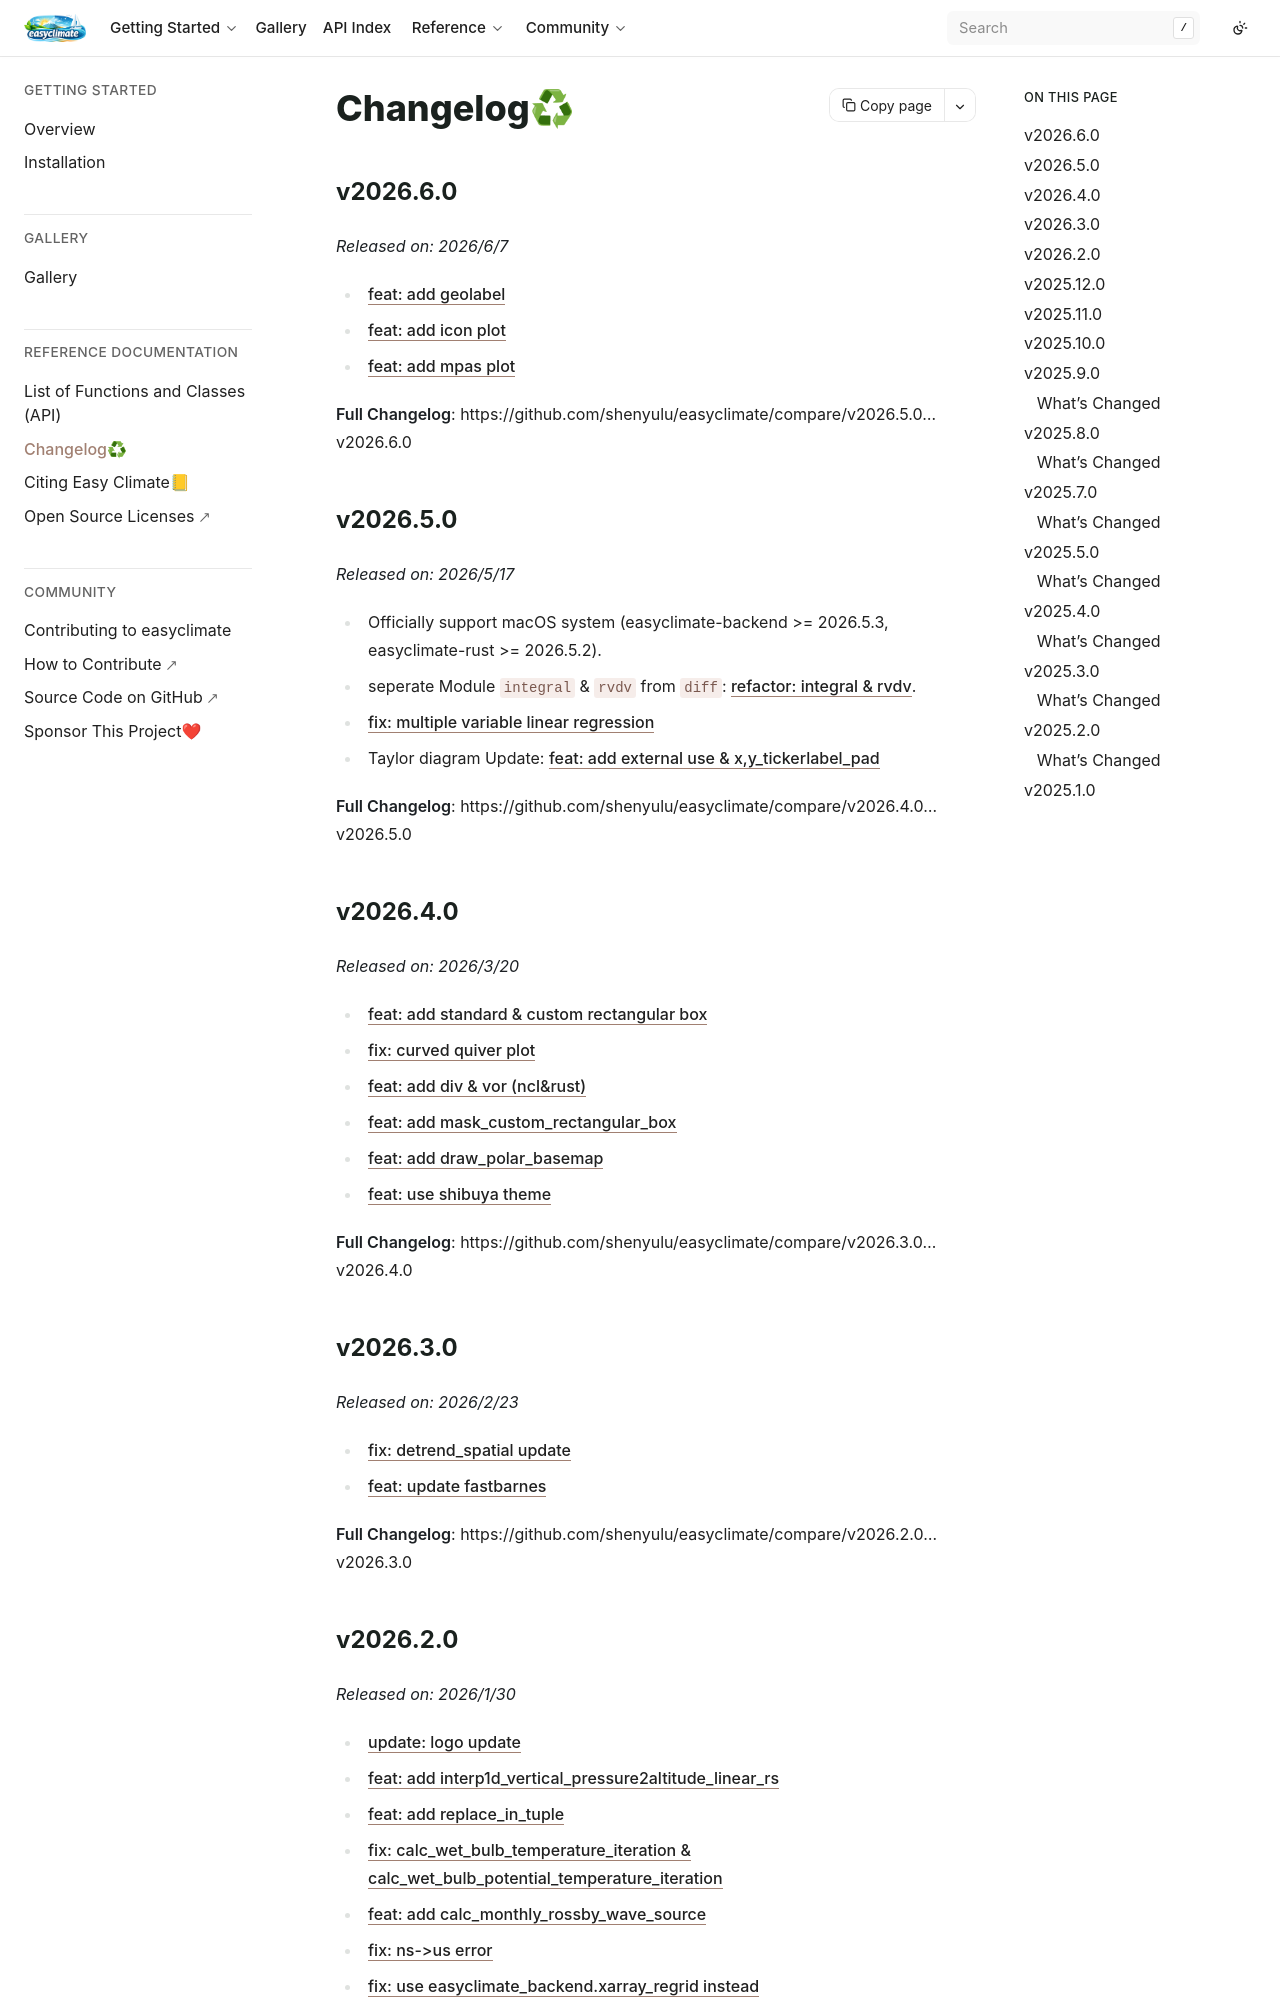

repository: shenyulu/easyclimate · page: changes.html · generator: sphinx

# Changelog♻


## v2026.5.0

*Released on: 2026/5/17*

- Officially support macOS system (easyclimate-backend >= 2026.5.3, easyclimate-rust >= 2026.5.2).
- seperate Module `integral` & `rvdv` from `diff`: [refactor: integral & rvdv](https://github.com/shenyulu/easyclimate/pull/116/commits/a1d3f9b45b4b345909c0d6191d6e4a917469aefe).
- [fix: multiple variable linear regression](https://github.com/shenyulu/easyclimate/pull/116/commits/86476ef9981ee457cd993cb64e91724e18725312)
- Taylor diagram Update: [feat: add external use & x,y_tickerlabel_pad](https://github.com/shenyulu/easyclimate/pull/116/commits/f21cb69ce79f32334d8ef4cf83cbb7178a9713bd)

**Full Changelog**: https://github.com/shenyulu/easyclimate/compare/v2026.4.0...v2026.5.0

## v2026.4.0

*Released on: 2026/3/20*

- [feat: add standard & custom rectangular box](https://github.com/shenyulu/easyclimate/pull/114/commits/dbf0c93f3aa397dd4a5d3b49fdce289b092c9413)
- [fix: curved quiver plot](https://github.com/shenyulu/easyclimate/pull/114/commits/9d1a77ac2f405626e18f2d9025802b23fb316fd2)
- [feat: add div & vor (ncl&rust)](https://github.com/shenyulu/easyclimate/pull/114/commits/46f2864ed1f2575167d5993ef523c446f3d4efad)
- [feat: add mask_custom_rectangular_box](https://github.com/shenyulu/easyclimate/pull/114/commits/1e5cac0ca33ce1f3f5cbdb52287999a30196bb87)
- [feat: add draw_polar_basemap](https://github.com/shenyulu/easyclimate/pull/114/commits/91e183e5d94a79f77ff07194a698341bb2160f16)
- [feat: use shibuya theme](https://github.com/shenyulu/easyclimate/pull/114/commits/7a82eb913d647a86f5f035b91ea1a943d50bc3a4)

**Full Changelog**: https://github.com/shenyulu/easyclimate/compare/v2026.3.0...v2026.4.0

## v2026.3.0

*Released on: 2026/2/23*

- [fix: detrend_spatial update](https://github.com/shenyulu/easyclimate/pull/112/commits/348e48010e0bd906ef331e04dcd51303e988fca4)
- [feat: update fastbarnes](https://github.com/shenyulu/easyclimate/pull/112/commits/2dca821a3acaa0f1b13346e42857d93970f65d42)

**Full Changelog**: https://github.com/shenyulu/easyclimate/compare/v2026.2.0...v2026.3.0

## v2026.2.0

*Released on: 2026/1/30*

- [update: logo update](https://github.com/shenyulu/easyclimate/pull/109/commits/3ae64eb09d213976354720b905ee7662e1bebb21)
- [feat: add interp1d_vertical_pressure2altitude_linear_rs](https://github.com/shenyulu/easyclimate/pull/109/commits/7f1e399e796cce6f42afafc02a7baa2bb5dddd79)
- [feat: add replace_in_tuple](https://github.com/shenyulu/easyclimate/pull/109/commits/49d58b970c31397d8656373c3d2ed6fae933fc7f)
- [fix: calc_wet_bulb_temperature_iteration & calc_wet_bulb_potential_temperature_iteration]()
- [feat: add calc_monthly_rossby_wave_source](https://github.com/shenyulu/easyclimate/pull/109/commits/f8c4230f42e3074129f2ce875ed39e4ad9904810)
- [fix: ns->us error](https://github.com/shenyulu/easyclimate/pull/109/commits/5c0eea6a39509af9079fbe73718ea629401e4509)
- [fix: use easyclimate_backend.xarray_regrid instead](https://github.com/shenyulu/easyclimate/pull/109/commits/e7e08575677f510f547eb3528747d784285ae671)

**Full Changelog**: https://github.com/shenyulu/easyclimate/compare/v2025.12.0...v2026.2.0
